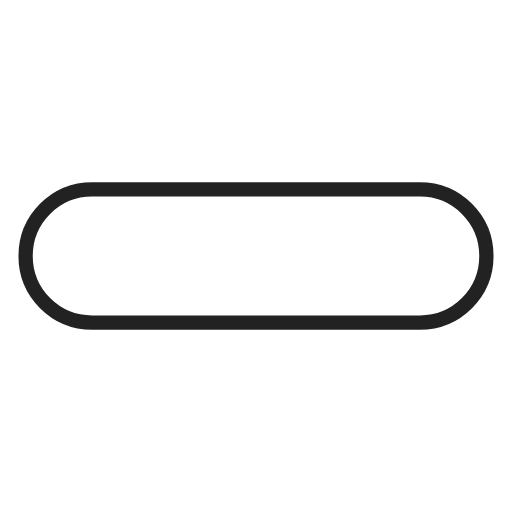
t = 0.00 s
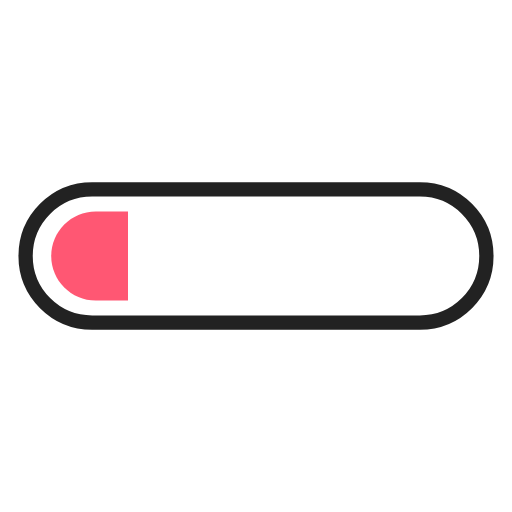
t = 0.13 s
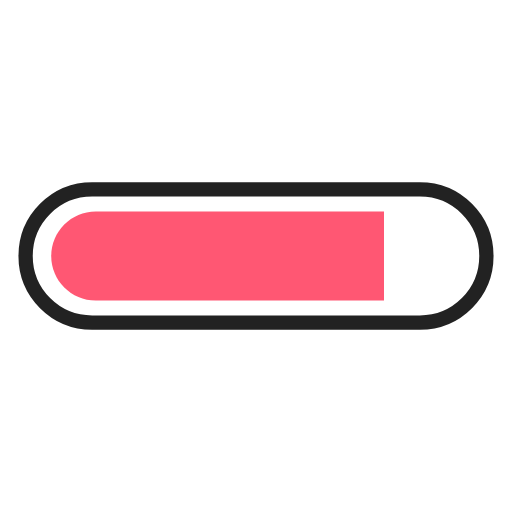
t = 0.38 s
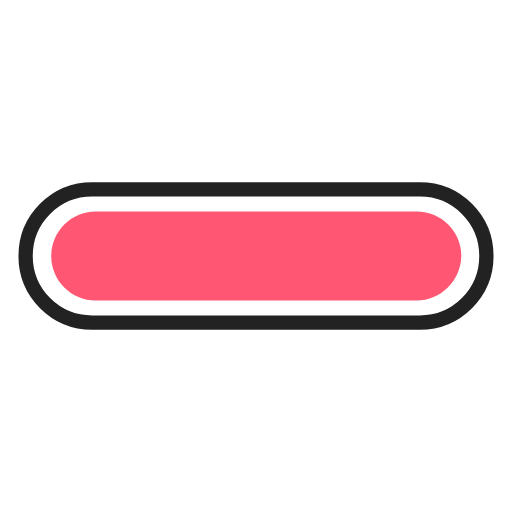
t = 0.50 s
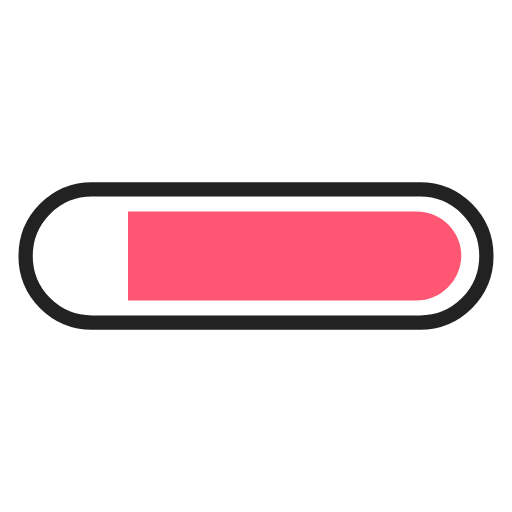
t = 0.63 s
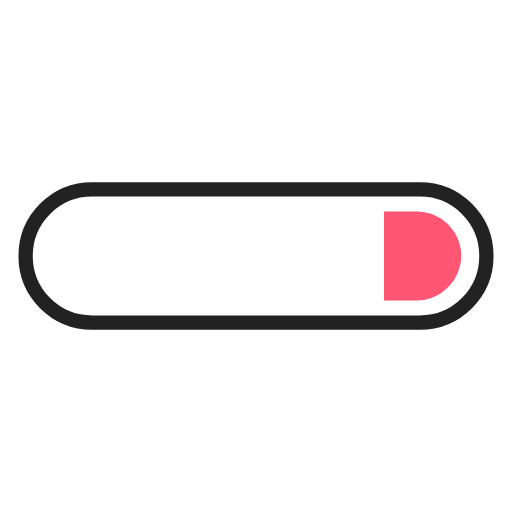
t = 0.88 s

The animated SVG that drew these frames (rendered in a browser with its animation timeline set to each time). Animation: 2 SMIL elements (animate=2); one cycle of 1.00 s, repeats indefinitely.

<svg xmlns="http://www.w3.org/2000/svg" xmlns:xlink="http://www.w3.org/1999/xlink" style="margin:auto;background:#fff;display:block;" width="200px" height="200px" viewBox="0 0 100 100" preserveAspectRatio="xMidYMid">
<defs>
  <clipPath id="ldio-scca5wrq2fr-cp" x="0" y="0" width="100" height="100">
    <rect x="0" y="0" width="92.4672" height="100">
      <animate attributeName="width" repeatCount="indefinite" dur="1s" values="0;100;100" keyTimes="0;0.5;1"></animate>
      <animate attributeName="x" repeatCount="indefinite" dur="1s" values="0;0;100" keyTimes="0;0.5;1"></animate>
    </rect>
  </clipPath>
</defs>
<path fill="none" stroke="#222222" stroke-width="2.7928" d="M82 63H18c-7.2 0-13-5.8-13-13v0c0-7.2 5.8-13 13-13h64c7.2 0 13 5.8 13 13v0C95 57.2 89.2 63 82 63z"></path>
<path fill="#ff5773" clip-path="url(#ldio-scca5wrq2fr-cp)" d="M81.3 58.7H18.7c-4.8 0-8.7-3.9-8.7-8.7v0c0-4.8 3.9-8.7 8.7-8.7h62.7c4.8 0 8.7 3.9 8.7 8.7v0C90 54.8 86.1 58.7 81.3 58.7z"></path>
</svg>
